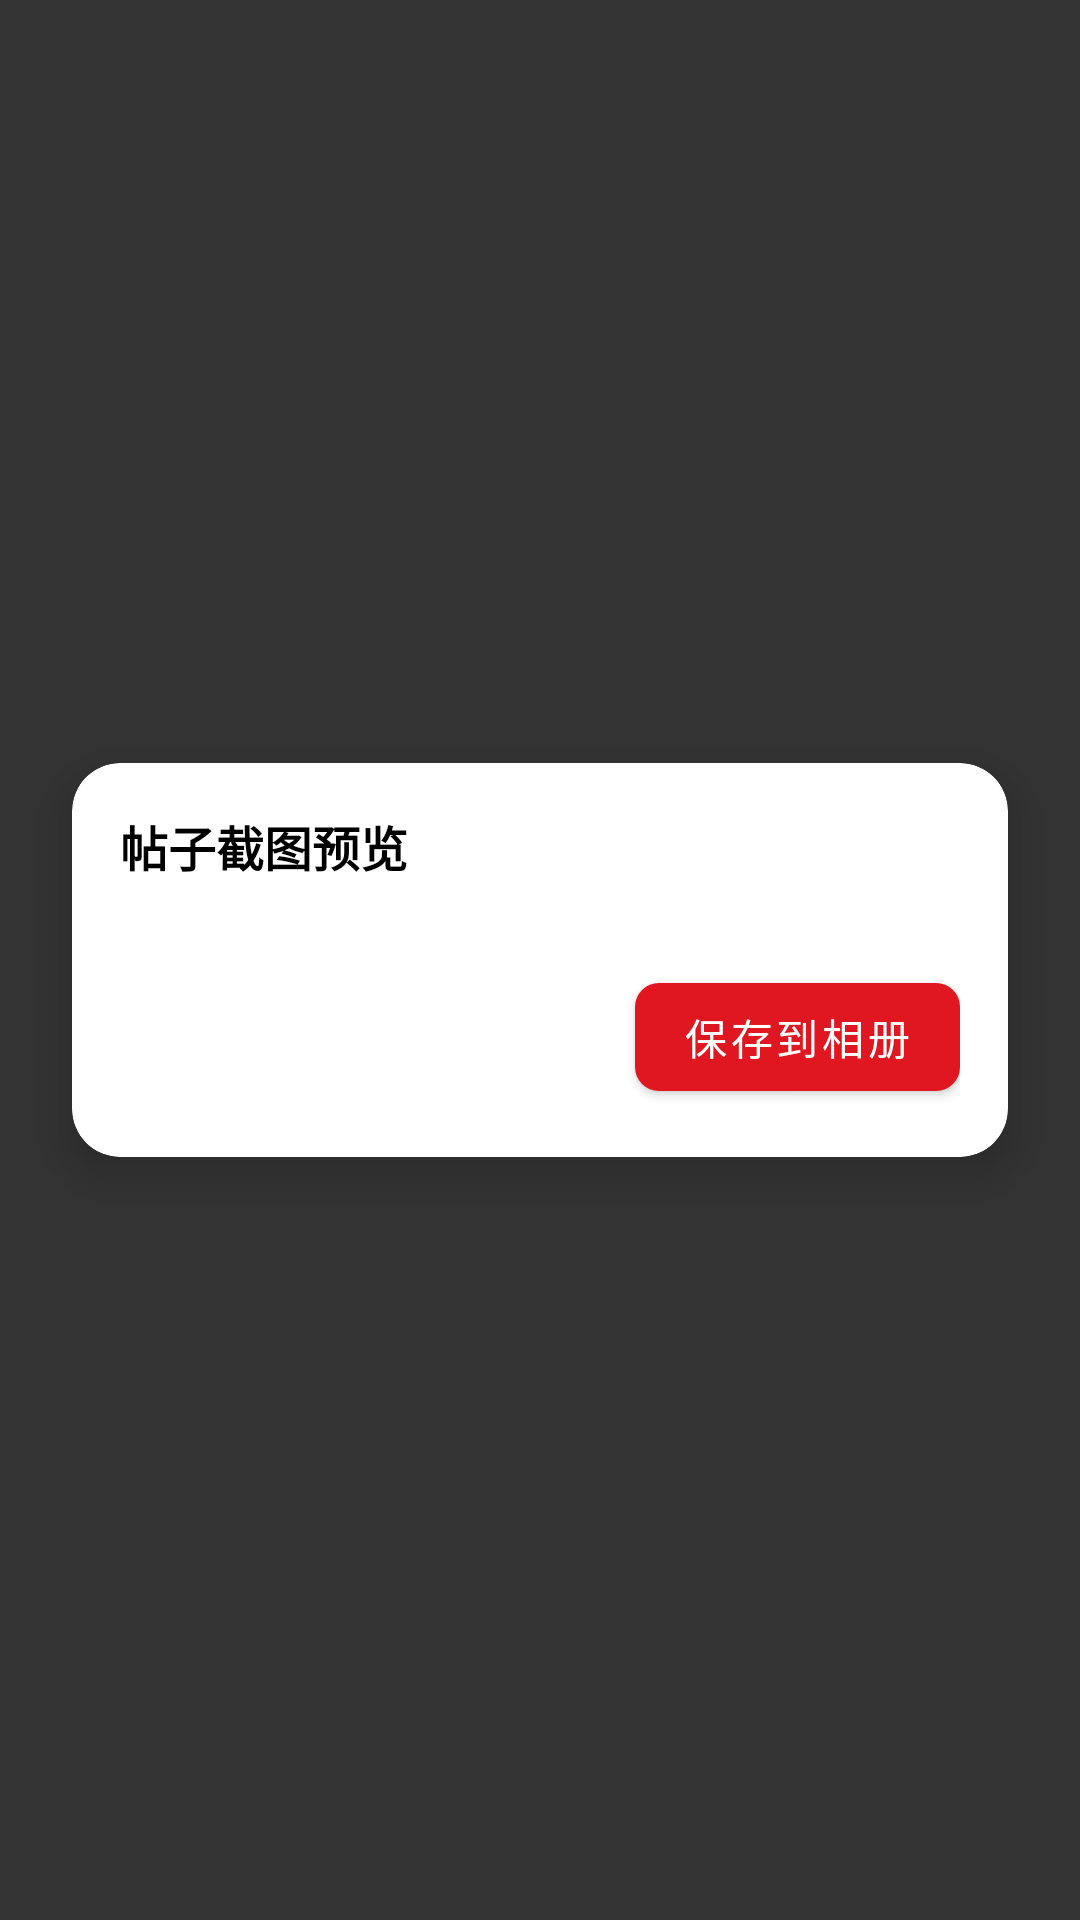

Here is an Android app screen rendered from its layout file. Give the layout XML and the strings, colors and styles it references.
<!-- AndroidManifest.xml: application theme AppTheme -->
<!-- res/layout/dialog_screen_capture.xml -->
<?xml version="1.0" encoding="utf-8"?>
<FrameLayout xmlns:android="http://schemas.android.com/apk/res/android"
    xmlns:app="http://schemas.android.com/apk/res-auto"
    android:layout_width="match_parent"
    android:layout_height="match_parent"
    android:background="#CC000000"
    android:clickable="true"
    android:focusable="true">

    <com.google.android.material.card.MaterialCardView
        android:layout_width="match_parent"
        android:layout_height="wrap_content"
        android:layout_margin="24dp"
        android:layout_gravity="center"
        app:cardBackgroundColor="@color/white"
        app:cardCornerRadius="16dp"
        app:cardElevation="8dp">

        <androidx.constraintlayout.widget.ConstraintLayout
            android:layout_width="match_parent"
            android:layout_height="wrap_content"
            android:padding="16dp">

            <TextView
                android:id="@+id/tv_title"
                android:layout_width="wrap_content"
                android:layout_height="wrap_content"
                android:text="帖子截图预览"
                android:textColor="@color/black"
                android:textSize="16sp"
                android:textStyle="bold"
                app:layout_constraintStart_toStartOf="parent"
                app:layout_constraintTop_toTopOf="parent" />

            <ImageView
                android:id="@+id/btn_close"
                android:layout_width="24dp"
                android:layout_height="24dp"
                android:background="?attr/selectableItemBackgroundBorderless"
                android:src="@drawable/ic_close_black_24dp"
                app:layout_constraintBottom_toBottomOf="@id/tv_title"
                app:layout_constraintEnd_toEndOf="parent"
                app:layout_constraintTop_toTopOf="@id/tv_title"
                app:tint="#999999" />

            
            <android.widget.ScrollView
                android:layout_width="match_parent"
                android:layout_height="0dp"
                android:layout_marginTop="12dp"
                android:layout_marginBottom="16dp"
                android:scrollbars="vertical"
                app:layout_constrainedHeight="true"
                app:layout_constraintBottom_toTopOf="@id/btn_save"
                app:layout_constraintHeight_max="450dp"
                app:layout_constraintStart_toStartOf="parent"
                app:layout_constraintTop_toBottomOf="@id/tv_title">

                <ImageView
                    android:id="@+id/img_screen_capture"
                    android:layout_width="match_parent"
                    android:layout_height="wrap_content"
                    android:adjustViewBounds="true"
                    android:scaleType="fitCenter" />
            </android.widget.ScrollView>

            <com.google.android.material.button.MaterialButton
                android:id="@+id/btn_save"
                android:layout_width="wrap_content"
                android:layout_height="wrap_content"
                android:text="保存到相册"
                android:textColor="@color/white"
                app:backgroundTint="@color/colorAccent"
                app:cornerRadius="8dp"
                app:layout_constraintBottom_toBottomOf="parent"
                app:layout_constraintEnd_toEndOf="parent" />
        </androidx.constraintlayout.widget.ConstraintLayout>
    </com.google.android.material.card.MaterialCardView>
</FrameLayout>
<!-- resources referenced by this layout -->
<resources>
  <color name="black">#000000</color>
  <color name="colorAccent">@color/pojie_logo</color>
  <color name="white">#ffffff</color>
  <style name="AppTheme" parent="Theme.MaterialComponents.Light.NoActionBar">
          <item name="colorPrimary">@color/white</item>
          <item name="colorPrimaryDark">@color/white</item>
          <item name="colorAccent">@color/colorAccent</item>
          <item name="colorSurface">@color/white</item>
          <item name="colorOnPrimary">@color/black</item>
          <item name="colorOnSurface">@color/black</item>
          <item name="android:textColorPrimary">@color/black_effective</item>
          <item name="android:textColorSecondary">@color/black_effective</item>
          <item name="android:textColor">@color/black_effective</item>
  
          <item name="android:windowBackground">@color/white</item>
          <item name="android:windowContentOverlay">@null</item>
  
          <item name="android:windowIsTranslucent">false</item>
          <item name="android:windowDisablePreview">true</item>
          <item name="android:windowNoTitle">true</item>
          <item name="android:windowActionBar">false</item>
  
          <item name="android:statusBarColor">@color/white</item>
          <item name="android:windowTranslucentStatus">false</item>
          <item name="android:windowDrawsSystemBarBackgrounds">true</item>
          <item name="android:windowLightStatusBar">true</item>
          <item name="android:navigationBarColor">@android:color/transparent</item>
          <item name="android:textAllCaps">false</item>
          <item name="android:textSize">@dimen/sp_16</item>
          <item name="android:typeface">sans</item>
  
          <item name="drawerArrowStyle">@style/MaterialDrawer.DrawerArrowStyle</item>
          <item name="android:homeAsUpIndicator">@drawable/ic_arrow_back_black_24px</item>
          <item name="actionOverflowButtonStyle">@style/LCGOverflowButtonStyle</item>
          <item name="searchViewStyle">@style/LCGSearchView</item>
  
          <item name="toolbarStyle">@style/AppToolbarStyle</item>
      </style>
  <color name="pojie_logo">#E01720</color>
  <color name="black_effective">#2a2a2a</color>
  <style name="MaterialDrawer.DrawerArrowStyle" parent="Widget.AppCompat.DrawerArrowToggle">
          <item name="spinBars">false</item>
          <item name="color">@color/black</item>
      </style>
  <style name="LCGOverflowButtonStyle" parent="Widget.AppCompat.ActionButton.Overflow">
          <item name="android:tint">@color/black</item>
      </style>
  <style name="LCGSearchView" parent="Widget.AppCompat.SearchView">
          <item name="defaultQueryHint">@string/input_key_word</item>
          <item name="queryBackground">@color/white</item>
          <item name="submitBackground">@color/white</item>
      </style>
  <style name="AppToolbarStyle" parent="Widget.MaterialComponents.Toolbar.Primary">
          <item name="android:background">@color/white</item>
          <item name="titleTextColor">@color/black</item>
          <item name="subtitleTextColor">@color/black</item>
          <item name="navigationIconTint">@color/black</item>
          <item name="actionMenuTextColor">@color/black</item>
          <item name="actionOverflowButtonStyle">@style/LCGOverflowButtonStyle.Black</item>
          <item name="elevation">0dp</item>
      </style>
  <string name="input_key_word">输入关键字</string>
  <style name="LCGOverflowButtonStyle.Black" parent="Widget.AppCompat.ActionButton.Overflow">
          <item name="android:tint">@color/black</item>
      </style>
</resources>
